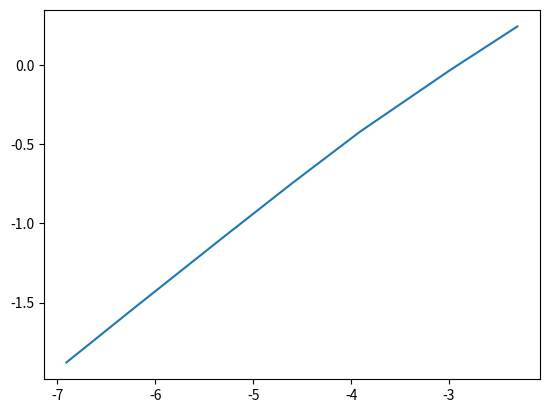

The matplotlib source for this figure:
import numpy as np
import scipy as sp
from matplotlib import pyplot as plt


total_time = 1
a = 0.75
sigma = 0.6


dx_list = [0.1,0.05,0.02,0.01,0.005,0.002,0.001]
error_list = []
for dx in dx_list:
    t = 0 

    n = int(2/dx)

    dt = dx * (sigma)/a

    x = np.linspace(-1,1,n)

    u_prev = np.sin(2*np.pi*x)
    u_current = np.sin(2*np.pi*(x-a*dt))
    u_update = np.zeros(n)
    # fig,axis = plt.subplots(2,2)

    error = []
    


    while t < total_time:

        

# leap frog
        u_update[0] = u_prev[0] - sigma * (u_current[1]-u_current[n-1])
        
        for i in range(1,n-1):
            u_update[i] = u_prev[i] - sigma * (u_current[i+1]-u_current[i-1])
        
        u_update[n-1] = u_prev[n-1] - sigma * (u_current[0]-u_current[n-2])
        

# angle derivative
        # u_update[0] = u_prev[n-1] + (1-2*sigma) * (u_current[0]-u_current[n-1])

        # for i in range(1,n):
        #     u_update[i] = u_prev[i-1] + (1-2*sigma) * (u_current[i]-u_current[i-1])



        t += dt

        u_prev = np.copy(u_current)
        u_current = np.copy(u_update)



        analytic = np.sin(2*np.pi*(x-a*t))

        # axis[0,0].cla()
        # axis[0,0].plot(x,u_current,label='approx')
        # axis[0,0].plot(x,analytic,label='analytic')
        
        error.append(np.linalg.norm(analytic-u_current))
    
        # leg = axis[0,0].legend()

        # fig.suptitle(t)
        # plt.pause(0.01)
        
    error_list.append(np.max(error))
    print(dx)
    
print(dx_list,error_list)

m,b = np.polyfit(np.log(dx_list),np.log(error_list),1)

print('m = ',m,'b = ',b)

plt.plot(np.log(dx_list),np.log(error_list))
plt.show()